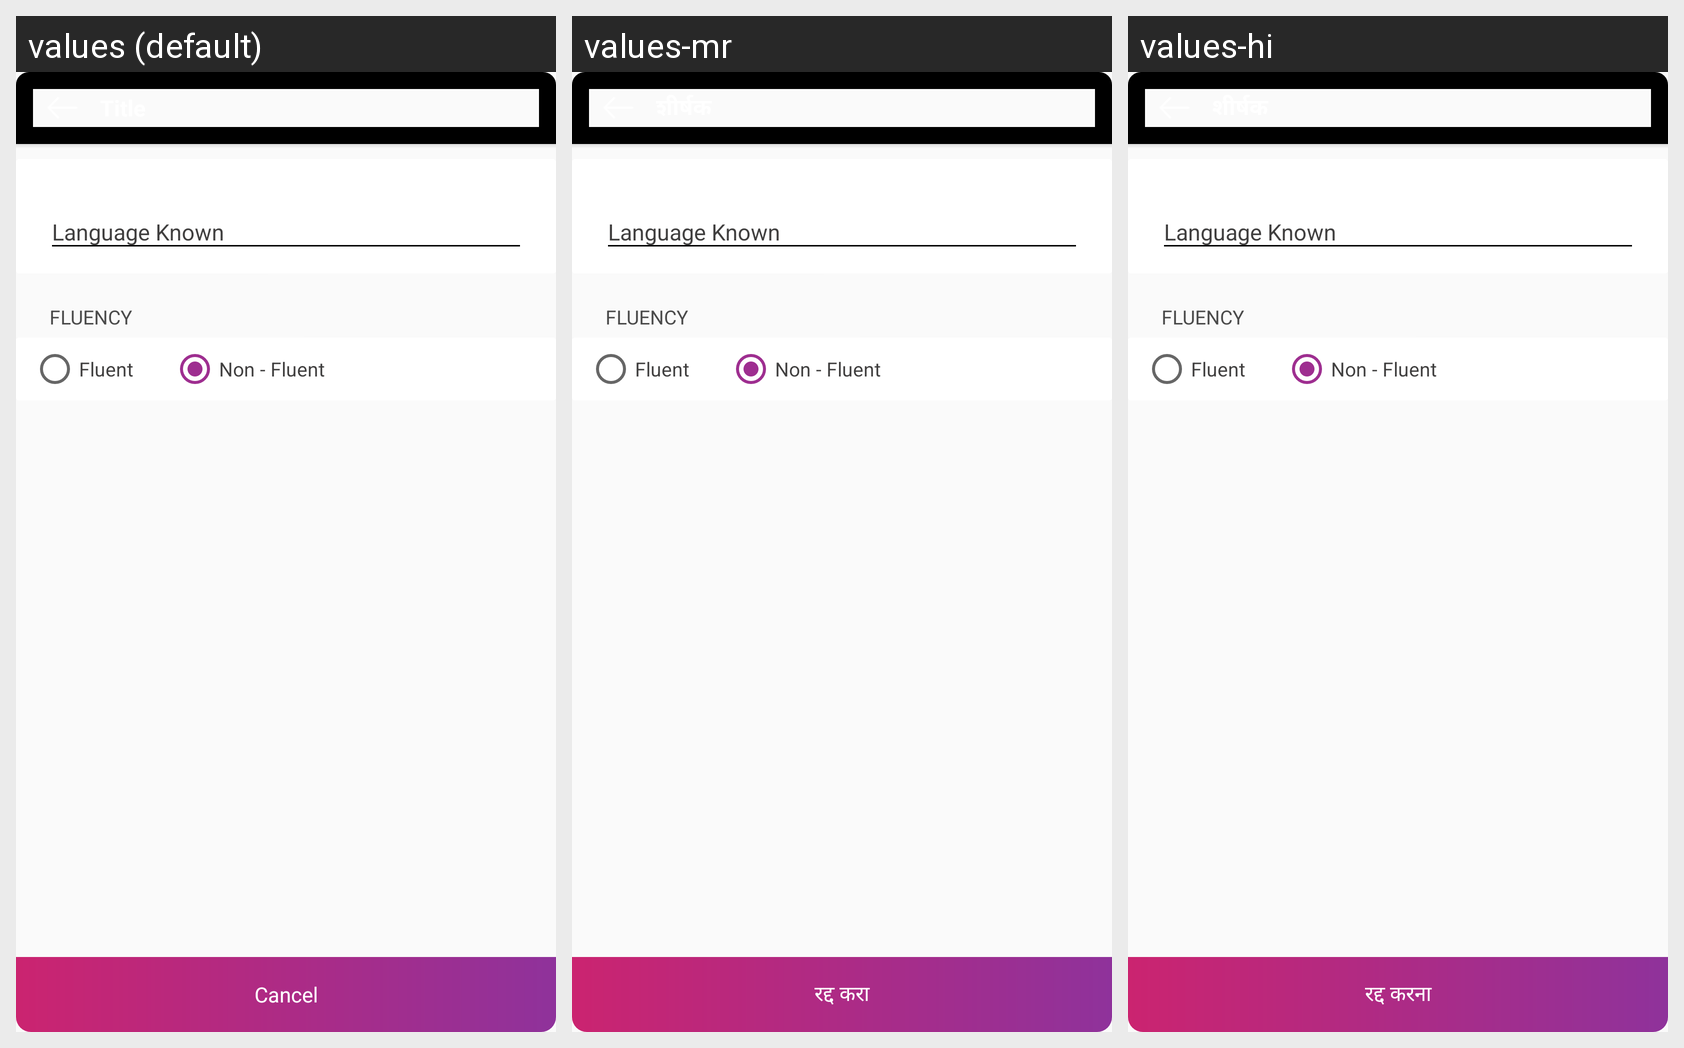

Strings drawn on this Android screen and how each of the app's shown locales translates them:
Android screen res/layout/custom_dialog_view_language_known.xml rendered under 3 locales, left to right: values (default), values-mr, values-hi. Device: Nexus 5 (rendered at 1080×1920; each locale shown at half size, 540×960, under a caption strip naming it); theme AppTheme.NoActionBar.
Strings drawn on this screen, with the default value and each locale's value (text and hints the layout hard-codes, and strings that could not be matched under every locale, appear in the picture but are not listed):

fluency
  values: Fluency
  values-mr: Fluency
  values-hi: Fluency

fluent
  values: Fluent
  values-mr: Fluent
  values-hi: Fluent

non_fluent
  values: Non - Fluent
  values-mr: Non - Fluent
  values-hi: Non - Fluent

cancel
  values: Cancel
  values-mr: रद्द करा
  values-hi: रद्द करना

title
  values: Title
  values-mr: शीर्षक
  values-hi: शीर्षक
